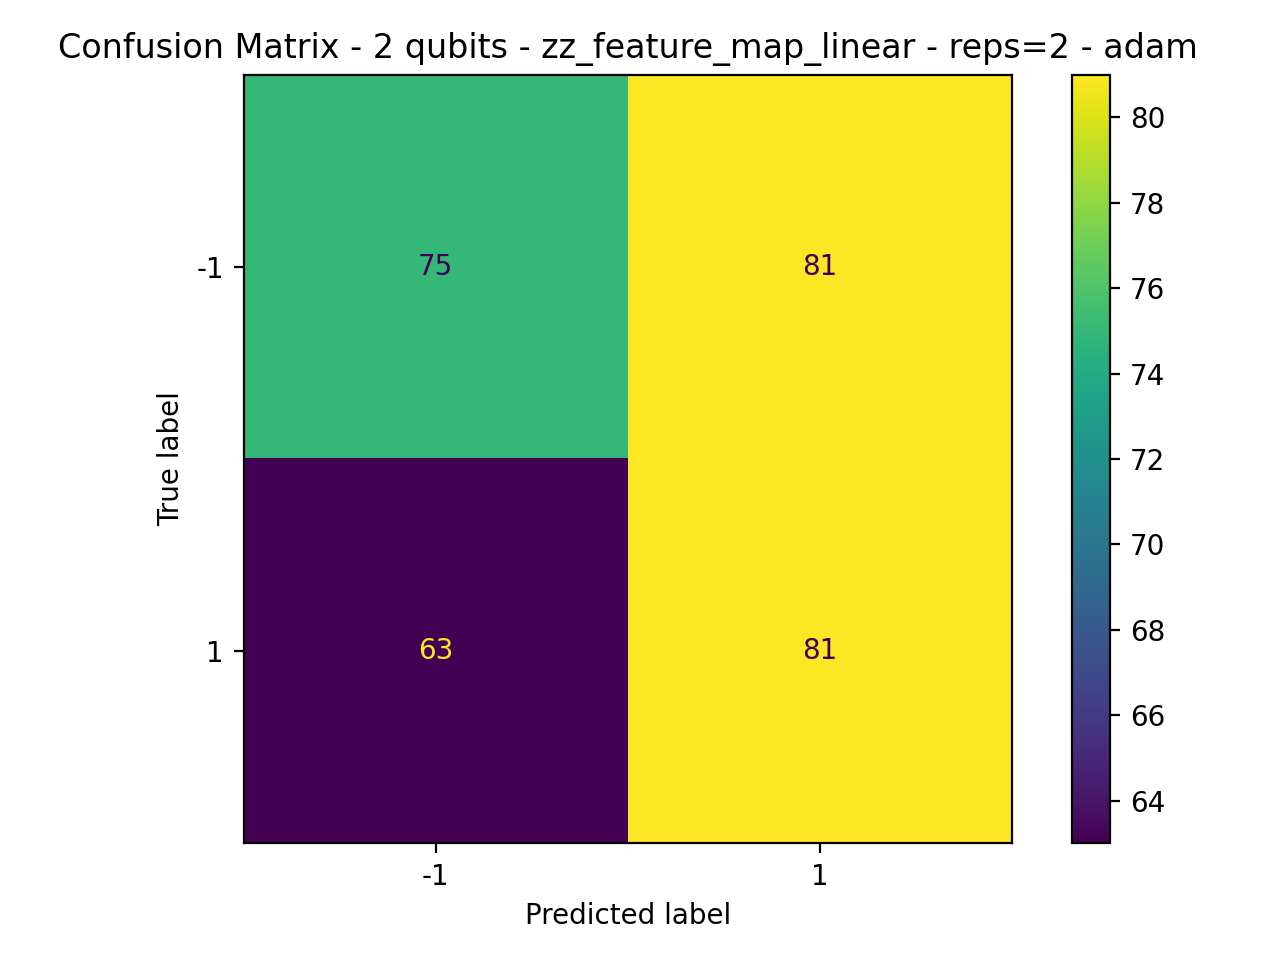

Values plotted in this chart, from the file beside it:
75, 81
63, 81
